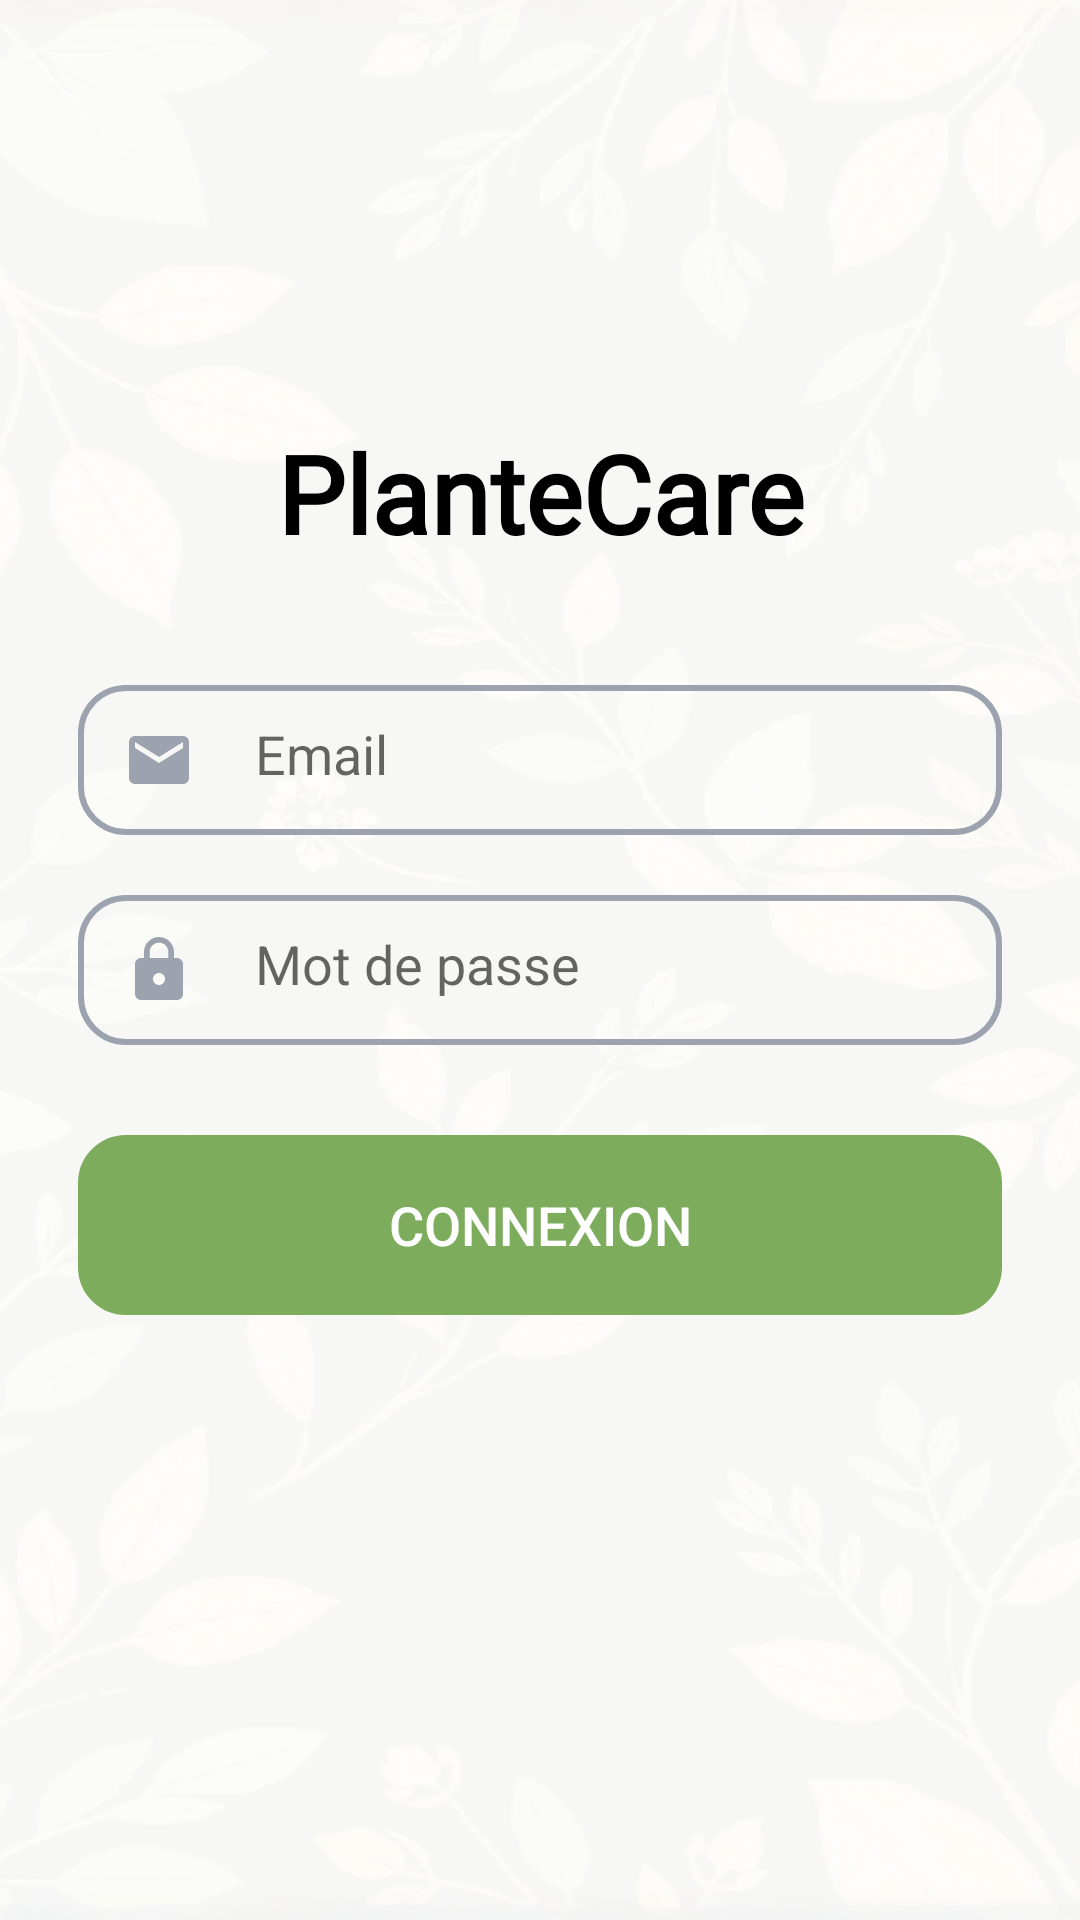

Here is an Android app screen rendered from its layout file. Give the layout XML and the strings, colors and styles it references.
<!-- AndroidManifest.xml: activity theme Theme.AppMobile -->
<!-- res/layout/activity_main.xml -->
<?xml version="1.0" encoding="utf-8"?>
<LinearLayout xmlns:android="http://schemas.android.com/apk/res/android"
    xmlns:tools="http://schemas.android.com/tools"
    android:orientation="vertical"
    android:gravity="center"
    android:background="@drawable/plante_bg"
    android:layout_width="match_parent"
    android:layout_height="match_parent"
    tools:context=".activities.MainActivity">

    <LinearLayout
        android:layout_width="356dp"
        android:layout_height="408dp"
        android:layout_gravity="center_horizontal"
        android:orientation="vertical"
        android:padding="24dp">

        <TextView
            android:id="@+id/loginText"
            android:layout_width="match_parent"
            android:layout_height="wrap_content"
            android:text="@string/app_name"
            android:fontFamily="@font/pacifico"
            android:textAlignment="center"
            android:textColor="@color/black"
            android:textSize="36sp"
            android:textStyle="bold" />

        <EditText
            android:id="@+id/edtEmail"
            android:layout_width="match_parent"
            android:layout_height="50dp"
            android:layout_marginTop="40dp"
            android:inputType="textEmailAddress"
            android:background="@drawable/rounded_corner"
            android:drawableStart="@drawable/ic_baseline_email"
            android:drawablePadding="20dp"
            android:hint="@string/email"
            android:padding="15dp"
            android:textColor="@color/icon_color" />

        <EditText
            android:id="@+id/edtPassword"
            android:layout_width="match_parent"
            android:layout_height="50dp"
            android:layout_marginTop="20dp"
            android:inputType="textPassword"
            android:background="@drawable/rounded_corner"
            android:drawableStart="@drawable/ic_baseline_lock"
            android:drawablePadding="20dp"
            android:hint="@string/mot_de_passe"
            android:padding="15dp"
            android:textColor="@color/icon_color" />

        <Button
            android:id="@+id/btnLogin"
            android:layout_width="match_parent"
            android:layout_height="60dp"
            android:layout_marginTop="30dp"
            android:background="@drawable/rounded_corner"
            android:backgroundTint="@color/plant_green"
            android:text="@string/connexion"
            android:textColor="@color/withe"
            android:textSize="18sp" />

        <ProgressBar
            android:id="@+id/progressBar"
            android:layout_width="wrap_content"
            android:layout_height="wrap_content"
            android:layout_gravity="center"
            android:layout_marginTop="16dp"
            android:visibility="gone" />

    </LinearLayout>

</LinearLayout>
<!-- resources referenced by this layout -->
<resources>
  <color name="black">#000000</color>
  <color name="icon_color">#9CA3AF</color>
  <color name="plant_green">#7CAC5C</color>
  <color name="withe">#FFFFFF</color>
  <!-- drawable ic_baseline_email (drawable) -->
  <vector xmlns:android="http://schemas.android.com/apk/res/android" android:height="24dp" android:tint="@color/icon_color" android:viewportHeight="24" android:viewportWidth="24" android:width="24dp">
        
      <path android:fillColor="@android:color/white" android:pathData="M20,4L4,4c-1.1,0 -1.99,0.9 -1.99,2L2,18c0,1.1 0.9,2 2,2h16c1.1,0 2,-0.9 2,-2L22,6c0,-1.1 -0.9,-2 -2,-2zM20,8l-8,5 -8,-5L4,6l8,5 8,-5v2z"/>
      
  </vector>
  <!-- drawable ic_baseline_lock (drawable) -->
  <vector xmlns:android="http://schemas.android.com/apk/res/android" android:height="24dp" android:tint="@color/icon_color" android:viewportHeight="24" android:viewportWidth="24" android:width="24dp">
        
      <path android:fillColor="@android:color/white" android:pathData="M18,8h-1L17,6c0,-2.76 -2.24,-5 -5,-5S7,3.24 7,6v2L6,8c-1.1,0 -2,0.9 -2,2v10c0,1.1 0.9,2 2,2h12c1.1,0 2,-0.9 2,-2L20,10c0,-1.1 -0.9,-2 -2,-2zM12,17c-1.1,0 -2,-0.9 -2,-2s0.9,-2 2,-2 2,0.9 2,2 -0.9,2 -2,2zM15.1,8L8.9,8L8.9,6c0,-1.71 1.39,-3.1 3.1,-3.1 1.71,0 3.1,1.39 3.1,3.1v2z"/>
      
  </vector>
  <!-- drawable plante_bg: png bitmap (drawable, 108549 bytes) -->
  <!-- drawable rounded_corner (drawable) -->
  <?xml version="1.0" encoding="utf-8"?>
  <shape xmlns:android="http://schemas.android.com/apk/res/android" android:shape="rectangle">
      <stroke android:width="2dp" android:color="@color/icon_color"/>
      <corners android:radius="15dp"/>
  </shape>
  <string name="app_name">PlanteCare</string>
  <string name="connexion">Connexion</string>
  <string name="email">Email</string>
  <string name="mot_de_passe">Mot de passe</string>
  <style name="Theme.AppMobile" parent="Theme.AppCompat.Light.NoActionBar" />
</resources>
